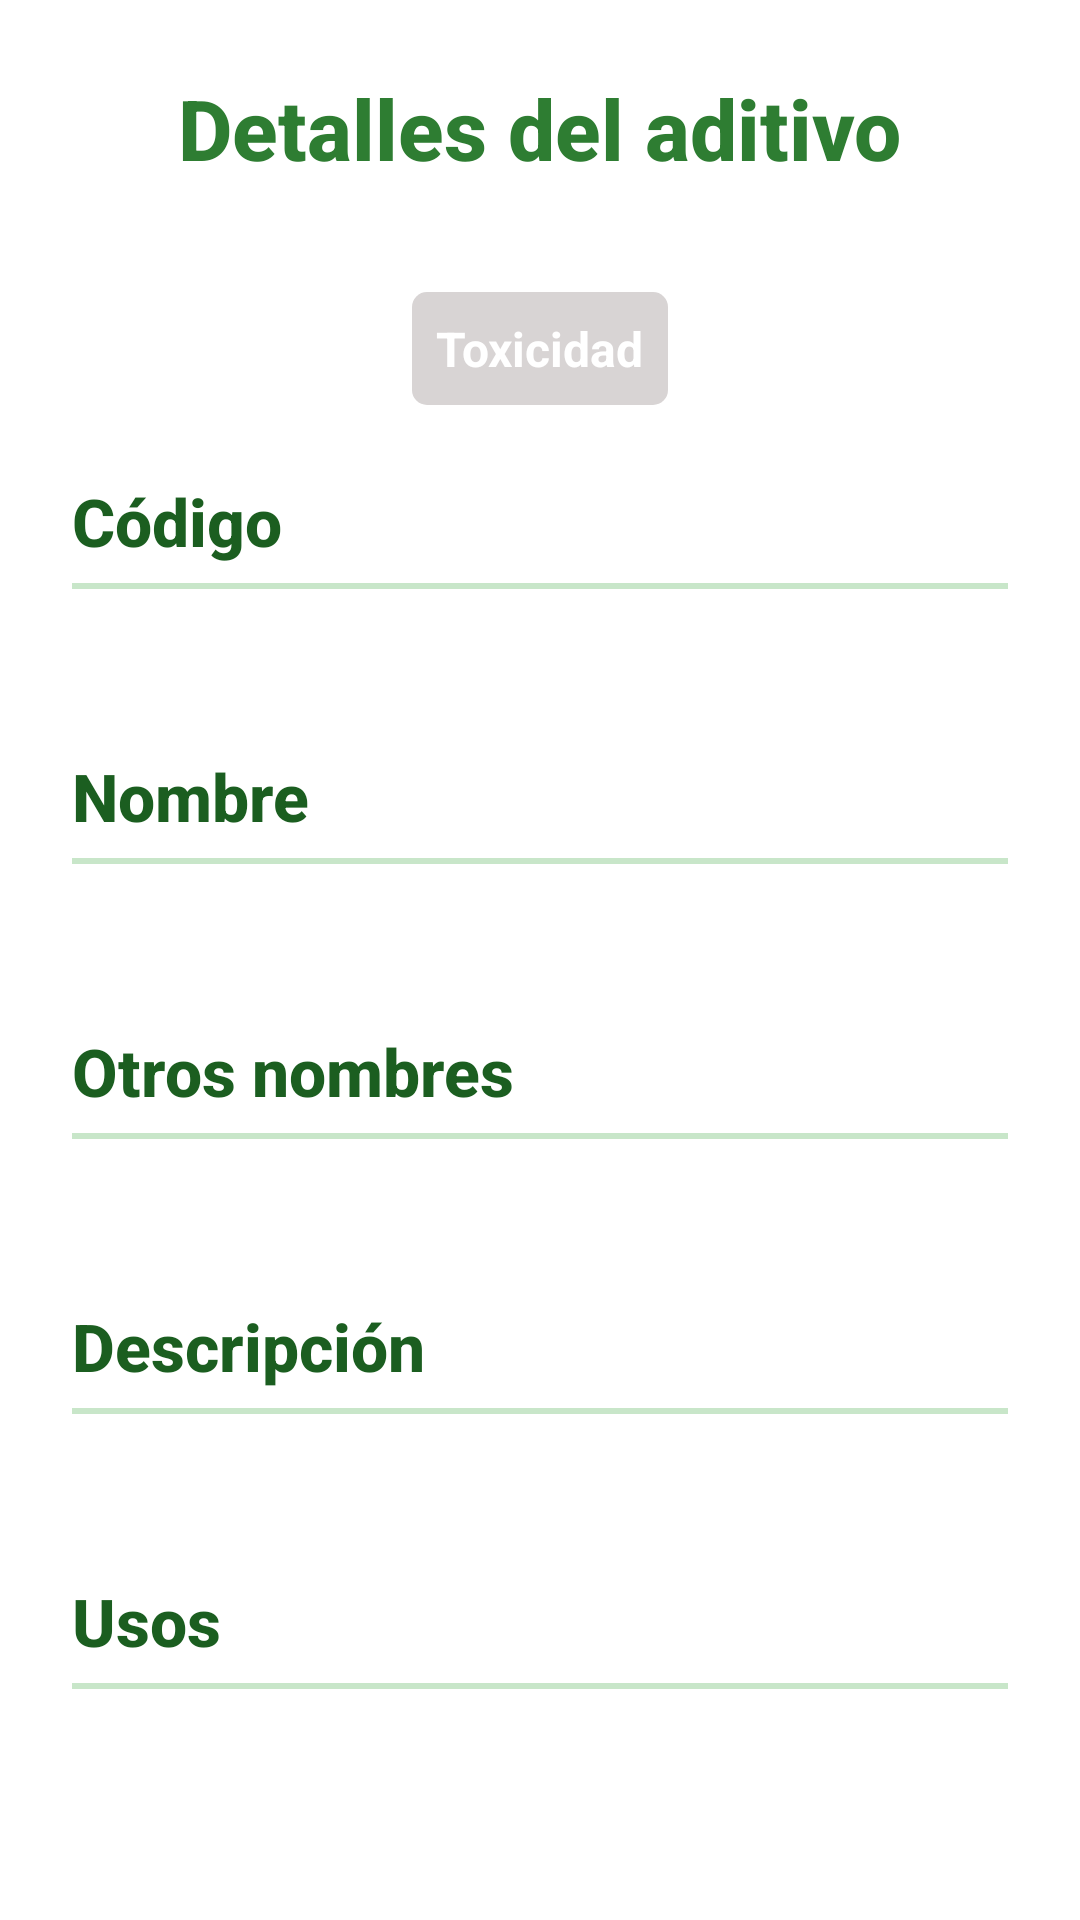

Produce the Android XML layout that renders to this screen, including the resource entries it uses.
<!-- AndroidManifest.xml: application theme Theme.AditivosAlimentarios -->
<!-- res/layout/details_activity.xml -->
<?xml version="1.0" encoding="utf-8"?>
<ScrollView xmlns:android="http://schemas.android.com/apk/res/android"
    android:layout_width="match_parent"
    android:layout_height="match_parent"
    android:padding="24dp">

    <LinearLayout
        android:layout_width="match_parent"
        android:layout_height="wrap_content"
        android:orientation="vertical">

        
        <TextView
            android:layout_width="wrap_content"
            android:layout_height="wrap_content"
            android:layout_gravity="center_horizontal"
            android:layout_marginBottom="24dp"
            android:fontFamily="sans-serif-medium"
            android:text="Detalles del aditivo"
            android:textColor="#2E7D32"
            android:textSize="28sp"
            android:textStyle="bold" />

        <TextView
            android:id="@+id/tvToxicity"
            android:layout_width="wrap_content"
            android:layout_height="wrap_content"
            android:layout_gravity="center_horizontal"
            android:layout_marginTop="12dp"
            android:layout_marginBottom="12dp"
            android:background="@drawable/border_rounded"
            android:padding="8dp"
            android:text="Toxicidad"
            android:textColor="@android:color/white"
            android:textSize="16sp"
            android:textStyle="bold" />

        <TextView
            android:layout_width="wrap_content"
            android:layout_height="wrap_content"
            android:layout_marginTop="12dp"
            android:layout_marginBottom="6dp"
            android:fontFamily="sans-serif-medium"
            android:text="Código"
            android:textColor="#1B5E20"
            android:textSize="22sp"
            android:textStyle="bold" />

        
        <View
            android:layout_width="match_parent"
            android:layout_height="2dp"
            android:layout_marginBottom="12dp"
            android:background="#C8E6C9" />

        <TextView
            android:id="@+id/tvCode"
            android:layout_width="match_parent"
            android:layout_height="wrap_content"
            android:fontFamily="sans-serif"
            android:lineSpacingExtra="6dp"
            android:textColor="?attr/textColor"
            android:textSize="18sp" />

        <TextView
            android:layout_width="wrap_content"
            android:layout_height="wrap_content"
            android:layout_marginTop="18dp"
            android:layout_marginBottom="6dp"
            android:fontFamily="sans-serif-medium"
            android:text="Nombre"
            android:textColor="#1B5E20"
            android:textSize="22sp"
            android:textStyle="bold" />

        
        <View
            android:layout_width="match_parent"
            android:layout_height="2dp"
            android:layout_marginBottom="12dp"
            android:background="#C8E6C9" />

        <TextView
            android:id="@+id/tvName"
            android:layout_width="match_parent"
            android:layout_height="wrap_content"
            android:fontFamily="sans-serif"
            android:lineSpacingExtra="6dp"
            android:textColor="?attr/textColor"
            android:textSize="18sp" />

        <TextView
            android:layout_width="wrap_content"
            android:layout_height="wrap_content"
            android:layout_marginTop="18dp"
            android:layout_marginBottom="6dp"
            android:fontFamily="sans-serif-medium"
            android:text="Otros nombres"
            android:textColor="#1B5E20"
            android:textSize="22sp"
            android:textStyle="bold" />

        
        <View
            android:layout_width="match_parent"
            android:layout_height="2dp"
            android:layout_marginBottom="12dp"
            android:background="#C8E6C9" />

        <TextView
            android:id="@+id/tvAltNames"
            android:layout_width="match_parent"
            android:layout_height="wrap_content"
            android:fontFamily="sans-serif"
            android:lineSpacingExtra="6dp"
            android:textColor="?attr/textColor"
            android:textSize="18sp" />

        <TextView
            android:layout_width="wrap_content"
            android:layout_height="wrap_content"
            android:layout_marginTop="18dp"
            android:layout_marginBottom="6dp"
            android:fontFamily="sans-serif-medium"
            android:text="Descripción"
            android:textColor="#1B5E20"
            android:textSize="22sp"
            android:textStyle="bold" />

        
        <View
            android:layout_width="match_parent"
            android:layout_height="2dp"
            android:layout_marginBottom="12dp"
            android:background="#C8E6C9" />

        <TextView
            android:id="@+id/tvDescription"
            android:layout_width="match_parent"
            android:layout_height="wrap_content"
            android:fontFamily="sans-serif"
            android:lineSpacingExtra="10dp"
            android:textColor="?attr/textColor"
            android:textSize="18sp" />

        <TextView
            android:layout_width="wrap_content"
            android:layout_height="wrap_content"
            android:layout_marginTop="18dp"
            android:layout_marginBottom="6dp"
            android:fontFamily="sans-serif-medium"
            android:text="Usos"
            android:textColor="#1B5E20"
            android:textSize="22sp"
            android:textStyle="bold" />

        
        <View
            android:layout_width="match_parent"
            android:layout_height="2dp"
            android:layout_marginBottom="12dp"
            android:background="#C8E6C9" />

        <TextView
            android:id="@+id/tvUses"
            android:layout_width="match_parent"
            android:layout_height="wrap_content"
            android:fontFamily="sans-serif"
            android:lineSpacingExtra="10dp"
            android:textColor="?attr/textColor"
            android:textSize="18sp" />

        <TextView
            android:layout_width="wrap_content"
            android:layout_height="wrap_content"
            android:layout_marginTop="18dp"
            android:layout_marginBottom="6dp"
            android:fontFamily="sans-serif-medium"
            android:text="Efectos secundarios"
            android:textColor="#1B5E20"
            android:textSize="22sp"
            android:textStyle="bold" />

        
        <View
            android:layout_width="match_parent"
            android:layout_height="2dp"
            android:layout_marginBottom="12dp"
            android:background="#C8E6C9" />

        <TextView
            android:id="@+id/tvSideEffects"
            android:layout_width="match_parent"
            android:layout_height="wrap_content"
            android:fontFamily="sans-serif"
            android:lineSpacingExtra="10dp"
            android:textColor="?attr/textColor"
            android:textSize="18sp" />

        <Button
            android:id="@+id/btnOpenArticle"
            android:layout_width="match_parent"
            android:layout_height="wrap_content"
            android:layout_marginTop="24dp"
            android:layout_marginBottom="24dp"
            android:backgroundTint="#2E7D32"
            android:fontFamily="sans-serif-medium"
            android:padding="12dp"
            android:text="Ver artículo"
            android:textAllCaps="false"
            android:textColor="@android:color/white" />

    </LinearLayout>
</ScrollView>
<!-- resources referenced by this layout -->
<resources>
  <!-- drawable border_rounded (drawable) -->
  <?xml version="1.0" encoding="utf-8"?>
  <shape xmlns:android="http://schemas.android.com/apk/res/android">
      <solid android:color="#d8d4d4"/>
      <corners android:radius="5dp"/>
  </shape>
  <style name="Theme.AditivosAlimentarios" parent="android:Theme.Material.Light.NoActionBar" />
</resources>
